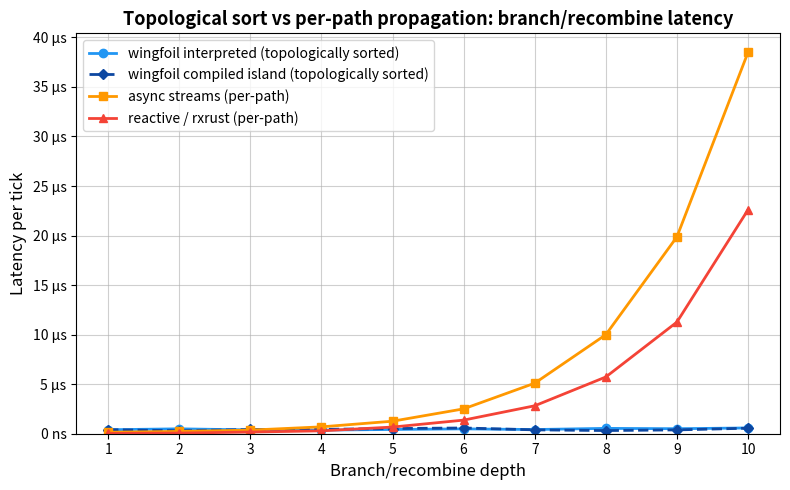
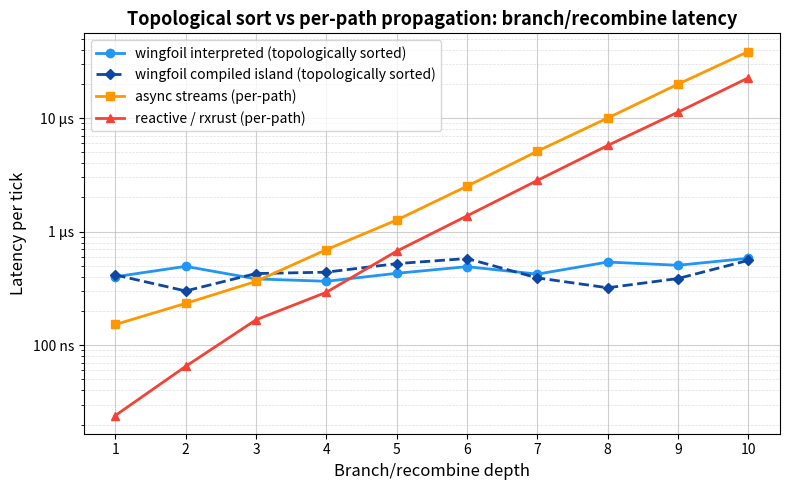
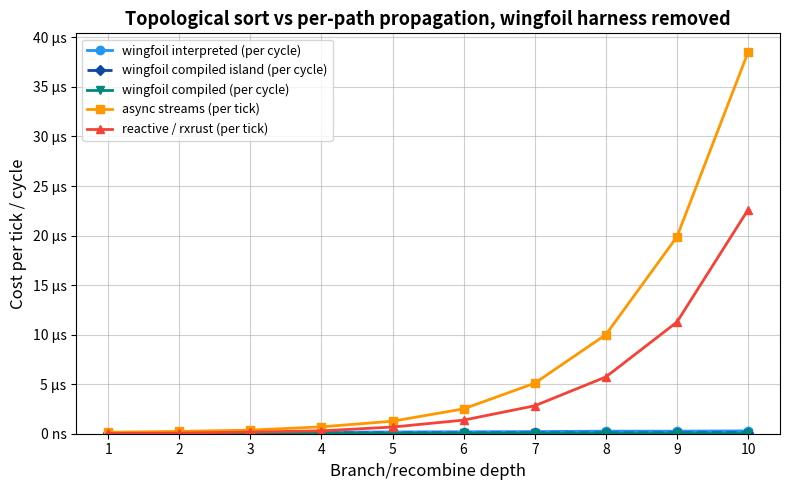
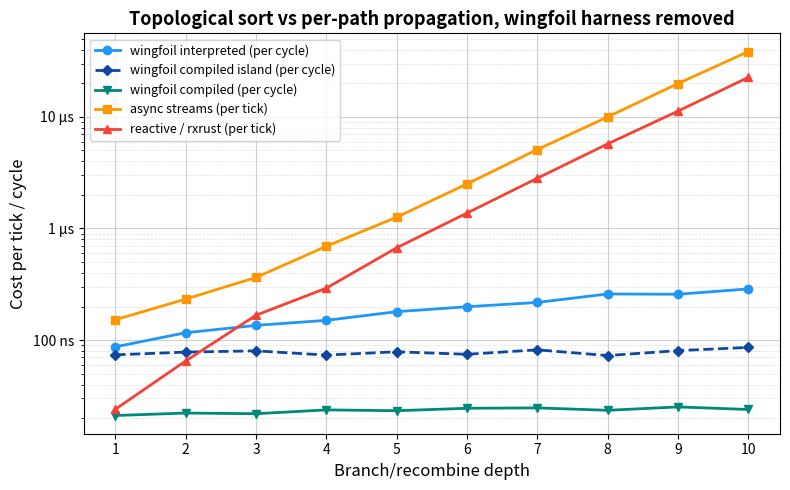
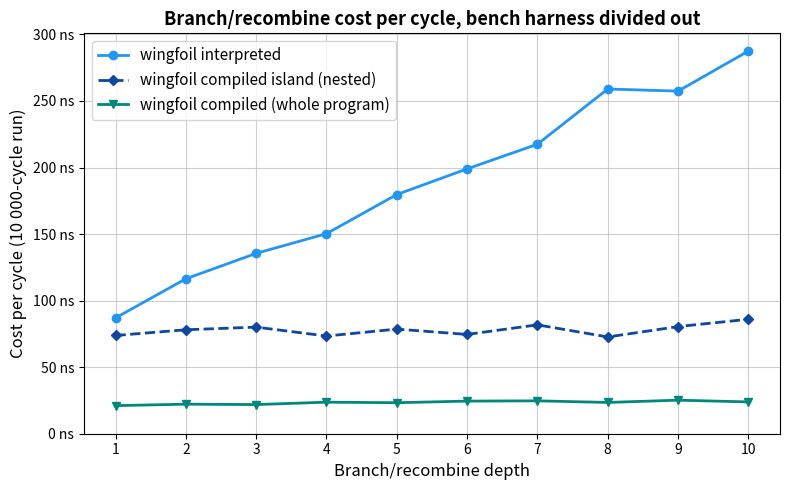

These charts were generated, in order, by the following Python code:
# Renders the charts for the topological-sort vs per-path-propagation
# branch/recombine comparison: latency.png and cross_library.png on a linear
# axis, latency_log.png and cross_library_log.png on a log one (same data drawn
# twice — linear for the shape, log to read the low end), plus per_cycle.png.
#
# The arrays below are *readings*, not source: refill them from a local run
# before regenerating the plots, since criterion wall-clock numbers are
# hardware-specific.
#
#   cargo bench -p wingfoil-next --features bench --bench bfs_vs_dfs_wingfoil
#   cargo bench -p wingfoil-next --bench bfs_vs_dfs_reactive
#   cargo bench -p wingfoil-next --features async --bench bfs_vs_dfs_async_streams
#   python plot.py
#
# Read the numbers off the criterion *console output* of each run, not out of
# `target/criterion/`: all three targets name their per-tick benchmarks
# `depth_1`..`depth_10`, so whichever ran last owns those directories on disk.
#
# The wingfoil target emits five series from two sets of `nitro!` blocks:
# `depth_N` / `depth_N_nested` are per *tick* through the bench handshake (the
# measurement the other two libraries also make), and
# `cycles_depth_N/{interpreted,compiled,nested}` are per *cycle* over a fixed
# 10 000-cycle run with no handshake under them — whole-run time divided by
# 10 000 goes in the second group of arrays.
#
# The values in place are a next-engine reading — every series measured back to
# back on the machine described in `../images/lscpu-b.txt` (4-core 2.10 GHz
# Xeon VM). Point estimates, in nanoseconds.
import matplotlib
matplotlib.use('Agg')
import matplotlib.pyplot as plt
import matplotlib.ticker as ticker

depths = list(range(1, 11))

# Per tick, through the bench harness handshake. The wingfoil pair carries a
# criterion<->worker handshake that rxrust and tokio do not pay; see the README.
wingfoil = [400, 494, 383, 365, 429, 491, 422, 539, 505, 582]
nested   = [415, 300, 427, 439, 522, 579, 391, 320, 386, 558]
async_s  = [152, 233, 364, 693, 1263, 2509, 5100, 9996, 19869, 38487]
reactive = [24, 65, 167, 292, 672, 1374, 2820, 5727, 11266, 22595]

# Per cycle, harness divided out (whole-run time / 10 000 cycles).
cyc_interp   = [87.0, 116.4, 135.5, 150.3, 179.7, 199.0, 217.5, 259.0, 257.4, 287.5]
cyc_compiled = [21.1, 22.2, 21.9, 23.7, 23.3, 24.5, 24.7, 23.5, 25.2, 23.9]
cyc_nested   = [73.8, 78.1, 80.1, 73.4, 78.6, 74.6, 81.8, 72.7, 80.5, 86.0]

INTERP_COLOR   = '#2196F3'
ISLAND_COLOR   = '#0D47A1'
COMPILED_COLOR = '#00897B'
ASYNC_COLOR    = '#FF9800'
RX_COLOR       = '#F44336'


def style(ax, ylabel, title, legend_size=11):
    ax.grid(True, which='major', linestyle='-', linewidth=0.8, alpha=0.6)
    ax.grid(True, which='minor', linestyle='--', linewidth=0.5, alpha=0.4)
    ax.set_axisbelow(True)
    ax.set_xticks(depths)
    ax.set_xlabel('Branch/recombine depth', fontsize=12)
    ax.set_ylabel(ylabel, fontsize=12)
    ax.set_title(title, fontsize=13, fontweight='bold')
    ax.legend(fontsize=legend_size)


def fmt_time(y, _):
    return f'{y:.0f} ns' if y < 1000 else f'{y/1000:.0f} µs'


def log_axis(ax):
    ax.set_yscale('log')
    ax.yaxis.set_major_locator(ticker.LogLocator(base=10))
    ax.yaxis.set_minor_locator(ticker.LogLocator(base=10, subs=[2, 3, 4, 5, 6, 7, 8, 9]))
    ax.yaxis.set_major_formatter(ticker.FuncFormatter(fmt_time))
    ax.yaxis.set_minor_formatter(ticker.NullFormatter())


def linear_axis(ax):
    ax.set_ylim(bottom=0)
    ax.yaxis.set_major_formatter(ticker.FuncFormatter(fmt_time))


def render(series, ylabel, title, stem, legend_size):
    """Draw the same series twice — linear for impact, log to read the low end.

    A linear axis is what makes the doubling visible as doubling: the per-path
    baselines go near-vertical while every wingfoil line flattens onto the
    floor. It is also unreadable below ~1 µs, which is where the crossovers and
    the whole separation between the wingfoil tiers live — hence both, with the
    README leading on the linear one and linking the log one for detail.
    """
    for suffix, axis in (('', linear_axis), ('_log', log_axis)):
        fig, ax = plt.subplots(figsize=(8, 5))
        for ys, marker, color, label in series:
            ax.plot(depths, ys, marker, color=color, linewidth=2,
                    markersize=5 if '--' in marker else 6, label=label)
        axis(ax)
        style(ax, ylabel, title, legend_size)
        fig.tight_layout()
        fig.savefig(f'{stem}{suffix}.png', dpi=150, bbox_inches='tight')
        plt.close(fig)


# --- Chart 1: the cross-library comparison, per tick ------------------------
#
# All four series are one tick through their own harness. The wingfoil pair is
# the only one paying a cross-thread handshake, which is why they sit a few
# hundred ns up and read as flat well before the graph is: see the README.
render(
    [
        (wingfoil, 'o-', INTERP_COLOR, 'wingfoil interpreted (topologically sorted)'),
        (nested, 'D--', ISLAND_COLOR, 'wingfoil compiled island (topologically sorted)'),
        (async_s, 's-', ASYNC_COLOR, 'async streams (per-path)'),
        (reactive, '^-', RX_COLOR, 'reactive / rxrust (per-path)'),
    ],
    'Latency per tick',
    'Topological sort vs per-path propagation: branch/recombine latency',
    'latency',
    10,
)

# --- Chart 2: the three wingfoil tiers, per cycle, linear scale -------------
#
# The same graphs with the harness handshake divided out, on a linear axis: this
# is the O(N) claim itself — one more level is one more node, a fixed step up,
# not a doubling. (Compare the log axis above, where the per-path libraries need
# four decades.) Both compiled tiers are flat: their added node is straight-line
# code, so it costs about what the arithmetic costs rather than the
# interpreter's ~22 ns of dispatch.
fig2, ax2 = plt.subplots(figsize=(8, 5))

ax2.plot(depths, cyc_interp, 'o-', color=INTERP_COLOR, linewidth=2, markersize=6,
         label='wingfoil interpreted')
ax2.plot(depths, cyc_nested, 'D--', color=ISLAND_COLOR, linewidth=2, markersize=5,
         label='wingfoil compiled island (nested)')
ax2.plot(depths, cyc_compiled, 'v-', color=COMPILED_COLOR, linewidth=2, markersize=6,
         label='wingfoil compiled (whole program)')

ax2.set_ylim(bottom=0)
ax2.yaxis.set_major_formatter(ticker.FuncFormatter(fmt_time))

style(ax2, 'Cost per cycle (10 000-cycle run)',
      'Branch/recombine cost per cycle, bench harness divided out')
fig2.tight_layout()
fig2.savefig('per_cycle.png', dpi=150, bbox_inches='tight')

# --- Chart 3: cross-library, with the wingfoil handshake removed ------------
#
# Chart 1 is the measurement the three targets actually make, and it is
# conservative: only the wingfoil series pays a handshake. This chart puts the
# harness-free wingfoil tiers against the same two baselines, which is the
# closest like-for-like available — the baselines have no handshake to remove,
# and wingfoil's has been divided out. Mixed harnesses, so read the *slopes*;
# the ratios are quoted in the README with that caveat attached.
render(
    [
        (cyc_interp, 'o-', INTERP_COLOR, 'wingfoil interpreted (per cycle)'),
        (cyc_nested, 'D--', ISLAND_COLOR, 'wingfoil compiled island (per cycle)'),
        (cyc_compiled, 'v-', COMPILED_COLOR, 'wingfoil compiled (per cycle)'),
        (async_s, 's-', ASYNC_COLOR, 'async streams (per tick)'),
        (reactive, '^-', RX_COLOR, 'reactive / rxrust (per tick)'),
    ],
    'Cost per tick / cycle',
    'Topological sort vs per-path propagation, wingfoil harness removed',
    'cross_library',
    9,
)

print("saved")
